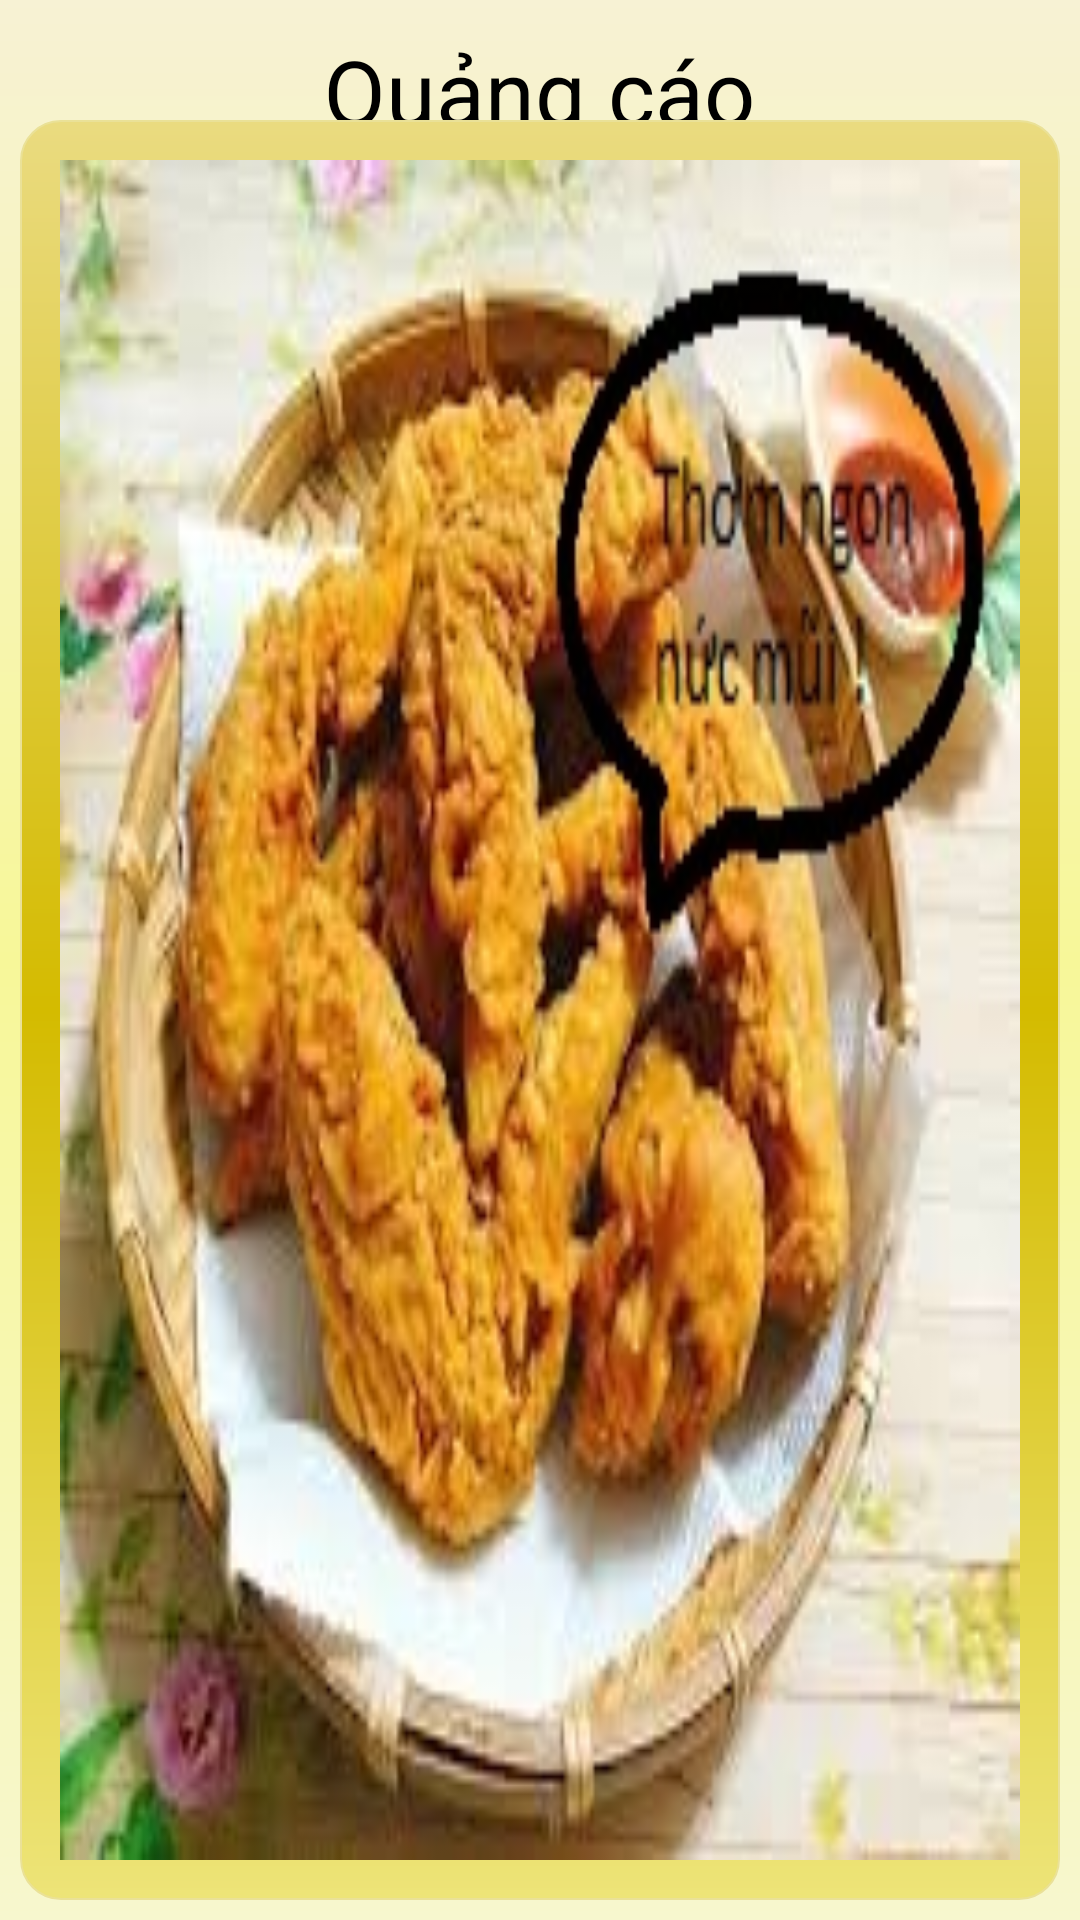

Android layout source for this screen:
<!-- AndroidManifest.xml: activity theme Theme.AppCompat.NoActionBar -->
<!-- res/layout/activity_quangcao.xml -->
<?xml version="1.0" encoding="utf-8"?>

<RelativeLayout xmlns:android="http://schemas.android.com/apk/res/android"
    xmlns:app="http://schemas.android.com/apk/res-auto"
    xmlns:tools="http://schemas.android.com/tools"
    android:layout_width="match_parent"
    android:layout_height="match_parent"
    tools:context=".QuangcaoActivity"
    android:background="@drawable/homepage_3">

    <Button
        android:id="@+id/btnClose_quangcao"
        android:layout_width="100px"
        android:layout_height="100px"
        android:background="@drawable/ic_close_black_24dp"
        android:layout_alignParentRight="true"/>

    <TextView
        android:layout_width="wrap_content"
        android:layout_height="wrap_content"
        android:text="Quảng cáo"
        android:textColor="#000"
        android:layout_centerHorizontal="true"
        android:layout_marginTop="30px"
        android:textSize="30dp"/>
    <FrameLayout
        android:id="@+id/fram_quangcao"
        android:layout_below="@id/btnClose_quangcao"
        android:layout_width="match_parent"
        android:layout_height="match_parent"
        android:layout_marginTop="20px"
        android:layout_marginBottom="20px"
        android:layout_marginLeft="20px"
        android:layout_marginRight="20px"
        android:background="@drawable/homepage_6"
        android:padding="40px">
        <ImageView
            android:id="@+id/img1_quangcao"
            android:layout_width="match_parent"
            android:layout_height="match_parent"
            android:src="@drawable/ad_1"
            android:scaleType="fitXY"/>

    </FrameLayout>

</RelativeLayout>
<!-- resources referenced by this layout -->
<resources>
  <!-- drawable ad_1: jpg bitmap (drawable, 28831 bytes) -->
  <!-- drawable homepage_3 (drawable) -->
  <?xml version="1.0" encoding="utf-8"?>
  
  <shape xmlns:android="http://schemas.android.com/apk/res/android" >
      <gradient android:startColor="#f7f7ce"
          android:centerColor="#f7f799"
          android:endColor="#f7f2d4"
          android:angle="90"
          />
  
  </shape>
  <!-- drawable homepage_6 (drawable) -->
  <shape xmlns:android="http://schemas.android.com/apk/res/android"
      android:shape="rectangle">
      <gradient android:startColor="#ede478"
          android:centerColor="#d4bb00"
          android:endColor="#eadb80"
          android:angle="90"
          />
          android:type="linear" />
  
      <size
          android:height="100dp"
          android:width="100dp"
          />
      <corners
          android:radius="40px"
          />
      <stroke
          android:color="#eae197"
          android:width="2px"
          />
  
  
  </shape>
</resources>
